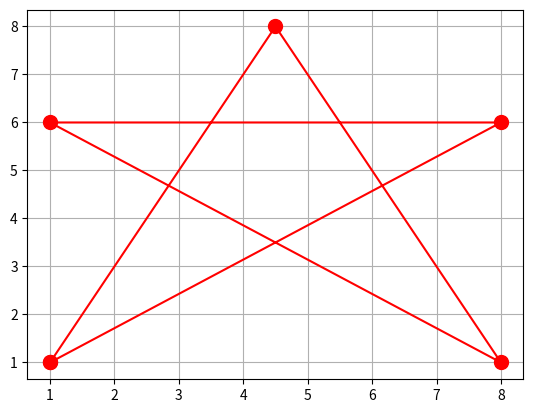

The script that saved this image:
import matplotlib.pyplot as plt
import numpy as np


x = np.array([1,4.5,8,1,8,1])
y = np.array([1,8,1,6,6,1])

plt.plot(x,y,marker="o",c="red",ms=10)
plt.grid()
plt.show()


# plt.bar([1],[2],label="red",width=0.5,color='r')
# plt.bar([2],[6],label="green",width=0.5,color='g')
# plt.bar([3],[3],label="orange",width=0.5,color='orange')
# plt.bar([4],[5],label="pink",width=0.5,color='m')
# plt.bar([5],[1],label="yellow",width=0.5,color='y')
# plt.bar([6],[3],label="blue",width=0.5,color='b')
# plt.legend()
# plt.ylabel('Children')
# plt.xlabel('Favourite color')
# plt.title("Children's favourite color")
# plt.show()

# slices=[30,20,25,15,10]
# act=['Scifi','comedy','Action','Romance','Drama']
# cols=['c','m','r','b','g']
# plt.pie(slices,labels=act,colors=cols,startangle=90,shadow=
# False,explode=(0.1,0,0,0,0),autopct='%1.2f%%')
# plt.legend()
# plt.title('Favorite Type of Movie')
# plt.show()

# x = np.linspace(-20, 20, 100)
# y = x**2
# plt.plot(x, y)
# plt.xlabel('x')
# plt.ylabel('y')
# plt.title('Plot of y = x^2')
# plt.grid(True)
# plt.show()

# # Data for the bar graph
# categories = ['A', 'B', 'C', 'D', 'E']
# values = [10, 40, 30, 20, 50]

# # Create the figure and axis
# fig, ax = plt.subplots()

# # Create the bar graph
# ax.bar(categories, values)

# # Set the title and labels
# ax.set_title('Simple Bar Graph')
# ax.set_xlabel('Categories')
# ax.set_ylabel('Values')

# # Show the graph
# plt.show()